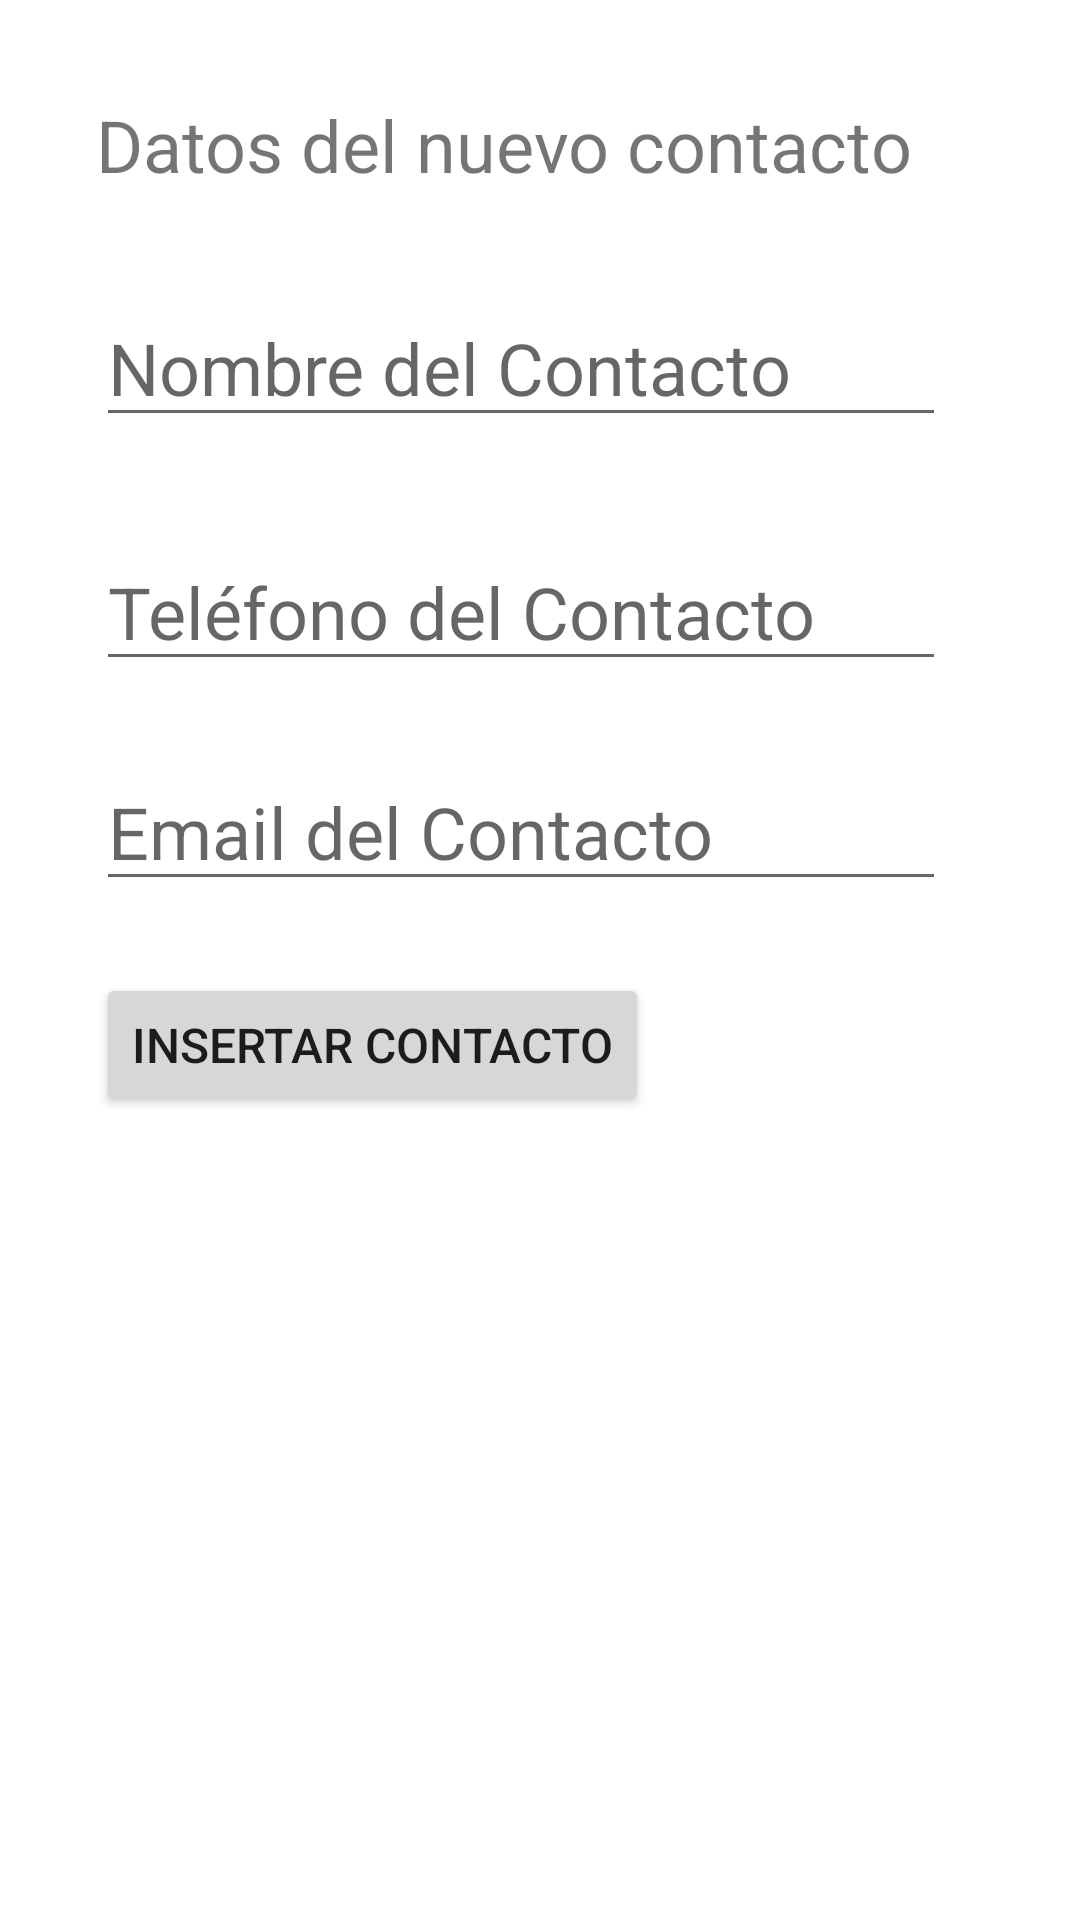

Layout XML and referenced resources for this Android screen:
<!-- AndroidManifest.xml: application theme Theme.IntentImplicito -->
<!-- res/layout/activity_segundo.xml -->
<?xml version="1.0" encoding="utf-8"?>
<androidx.constraintlayout.widget.ConstraintLayout xmlns:android="http://schemas.android.com/apk/res/android"
    xmlns:app="http://schemas.android.com/apk/res-auto"
    xmlns:tools="http://schemas.android.com/tools"
    android:layout_width="match_parent"
    android:layout_height="match_parent"
    tools:context=".SegundoActivity">

    <TextView
        android:id="@+id/txtDatos"
        android:layout_width="wrap_content"
        android:layout_height="wrap_content"
        android:layout_marginStart="32dp"
        android:layout_marginTop="32dp"
        android:text="@string/datosNuevoContacto"
        android:textSize="24sp"
        app:layout_constraintStart_toStartOf="parent"
        app:layout_constraintTop_toTopOf="parent" />

    <EditText
        android:id="@+id/txtTelefono"
        android:layout_width="wrap_content"
        android:layout_height="wrap_content"
        android:layout_marginStart="32dp"
        android:layout_marginTop="32dp"
        android:ems="10"
        android:hint="@string/telefonoContacto"
        android:inputType="phone"
        android:textSize="24sp"
        app:layout_constraintStart_toStartOf="parent"
        app:layout_constraintTop_toBottomOf="@+id/txtNombre" />

    <EditText
        android:id="@+id/txtEmail"
        android:layout_width="wrap_content"
        android:layout_height="wrap_content"
        android:layout_marginStart="32dp"
        android:layout_marginTop="24dp"
        android:ems="10"
        android:hint="@string/emailContacto"
        android:inputType="textEmailAddress"
        android:textSize="24sp"
        app:layout_constraintStart_toStartOf="parent"
        app:layout_constraintTop_toBottomOf="@+id/txtTelefono" />

    <Button
        android:id="@+id/btInsertar"
        android:layout_width="wrap_content"
        android:layout_height="wrap_content"
        android:layout_marginStart="32dp"
        android:layout_marginTop="24dp"
        android:onClick="crearContacto"
        android:text="@string/insertarContacto"
        android:textSize="16sp"
        app:layout_constraintStart_toStartOf="parent"
        app:layout_constraintTop_toBottomOf="@+id/txtEmail" />

    <EditText
        android:id="@+id/txtNombre"
        android:layout_width="wrap_content"
        android:layout_height="wrap_content"
        android:layout_marginStart="32dp"
        android:layout_marginTop="32dp"
        android:ems="10"
        android:hint="@string/nombreContacto"
        android:inputType="textPersonName"
        android:textSize="24sp"
        app:layout_constraintStart_toStartOf="parent"
        app:layout_constraintTop_toBottomOf="@+id/txtDatos" />

</androidx.constraintlayout.widget.ConstraintLayout>
<!-- resources referenced by this layout -->
<resources>
  <string name="datosNuevoContacto">Datos del nuevo contacto</string>
  <string name="emailContacto">Email del Contacto</string>
  <string name="insertarContacto">INSERTAR CONTACTO</string>
  <string name="nombreContacto">Nombre del Contacto</string>
  <string name="telefonoContacto">Teléfono del Contacto</string>
  <style name="Theme.IntentImplicito" parent="Theme.MaterialComponents.DayNight.DarkActionBar">
          
          <item name="colorPrimary">@color/purple_500</item>
          <item name="colorPrimaryVariant">@color/purple_700</item>
          <item name="colorOnPrimary">@color/white</item>
          
          <item name="colorSecondary">@color/teal_200</item>
          <item name="colorSecondaryVariant">@color/teal_700</item>
          <item name="colorOnSecondary">@color/black</item>
          
          <item name="android:statusBarColor">?attr/colorPrimaryVariant</item>
          
      </style>
  <!-- not gathered from this repository: default colours our renderer supplied (Android Studio template values) -->
  <color name="purple_500">#FF6200EE</color>
  <color name="purple_700">#FF3700B3</color>
  <color name="teal_200">#FF03DAC5</color>
  <color name="teal_700">#FF018786</color>
  <color name="black">#FF000000</color>
  <color name="white">#FFFFFFFF</color>
</resources>
